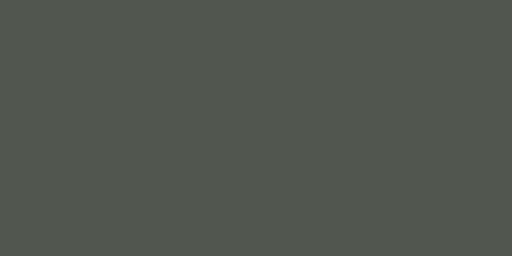
t = 0.00 s
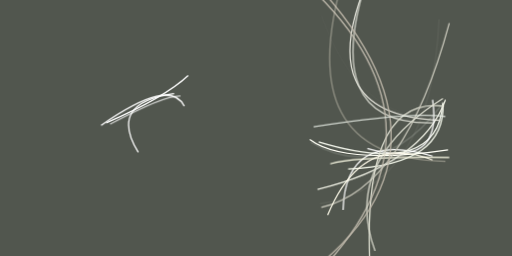
t = 2.99 s
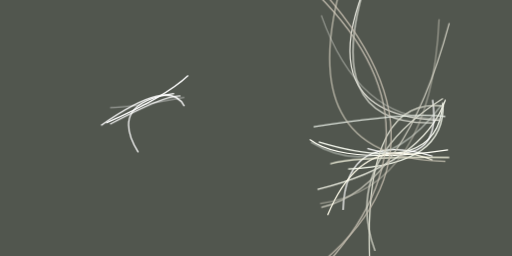
t = 3.12 s
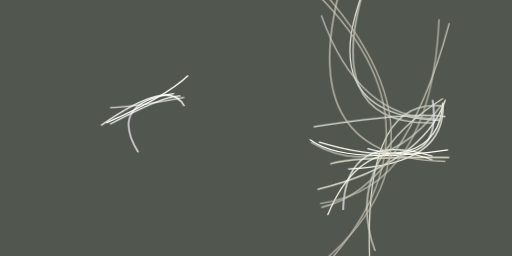
t = 3.24 s
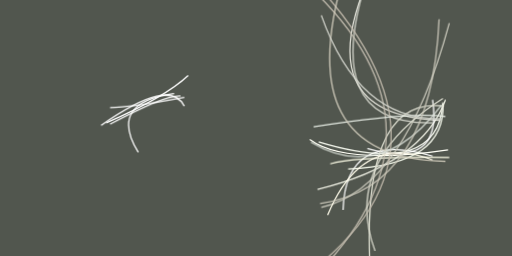
t = 3.37 s
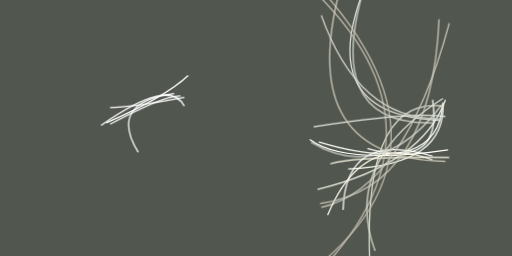
t = 3.49 s

The animated SVG that drew these frames (rendered in a browser with its animation timeline set to each time). Animation: 1 CSS @keyframes rule; one cycle of 3.49 s.

<svg xmlns="http://www.w3.org/2000/svg" viewBox="0 0 400 200"><style>@keyframes fadeIn{from{opacity: 0}to{opacity: 1}}g.animated&gt;*{opacity: 0;animation: fadeIn .5s forwards}</style><path fill="#51564e" d="M0 0h400v200H0z"/><g fill="none" class="animated"><path stroke="#fff" d="M338 122q-68-21-70 42" style="animation-delay:0s"/><path stroke="#fffff6" d="M242 109q27 20 108 8" style="animation-delay:.2s"/><path stroke="#fcfff5" d="M346 81q-4 58-97 30" style="animation-delay:.39s"/><path stroke="#f9fdf0" d="M272 132q77-3 74-52" style="animation-delay:.59s"/><path stroke="#ffffe9" d="M258 128q20-6 93-5" style="animation-delay:.78s"/><path stroke="#e0e0d7" d="M291-24Q238 90 344 94" style="animation-delay:.96s"/><path stroke="#eff0e4" d="M348 78q-18 50-100 70" style="animation-delay:1.15s"/><path stroke="#fff" d="M144 83q-11-23-65 15m259-20q8 55-51 38" style="animation-delay:1.33s"/><path stroke="#e0e1d3" d="M290 224Q279 74 347 83" style="animation-delay:1.5s"/><path stroke="#d4d6cc" d="M289-24Q247 98 338 96" style="animation-delay:1.67s"/><path stroke="#fff" d="M83 96q46-20 64-37" style="animation-delay:1.83s"/><path stroke="#c1bbae" d="M241 221q122-119-1-233" style="animation-delay:1.98s"/><path stroke="#fff" d="M108 119q-24-39 28-46" style="animation-delay:2.12s"/><path stroke="#cac9bc" d="M251 162q65-15 100-144" style="animation-delay:2.26s"/><path stroke="#d9dacd" d="M346 77q-79 50-53 119" style="animation-delay:2.38s"/><path stroke="#beb7a9" d="M236-24q144 145-10 248" style="animation-delay:2.49s"/><path stroke="#fffceb" d="M256 168q27-65 82-43" style="animation-delay:2.6s"/><path stroke="#e4eae2" d="M348 91q-27-4-103 8" style="animation-delay:2.69s"/><path stroke="#fff" d="M86 97q43-23 55-22" style="animation-delay:2.77s"/><path stroke="#d1ccbc" d="M270-24q-46 148 78 150" style="animation-delay:2.84s"/><path stroke="#dae0d8" d="M243 111q55 33 102-29" style="animation-delay:2.9s"/><path stroke="#ccc9bb" d="M250 159q87-12 93-144" style="animation-delay:2.94s"/><path stroke="#d0d2ca" d="M345 93q-65 1-94-81" style="animation-delay:2.97s"/><path stroke="#fff" d="M144 76q-43 8-58 8" style="animation-delay:2.99s"/></g></svg>
